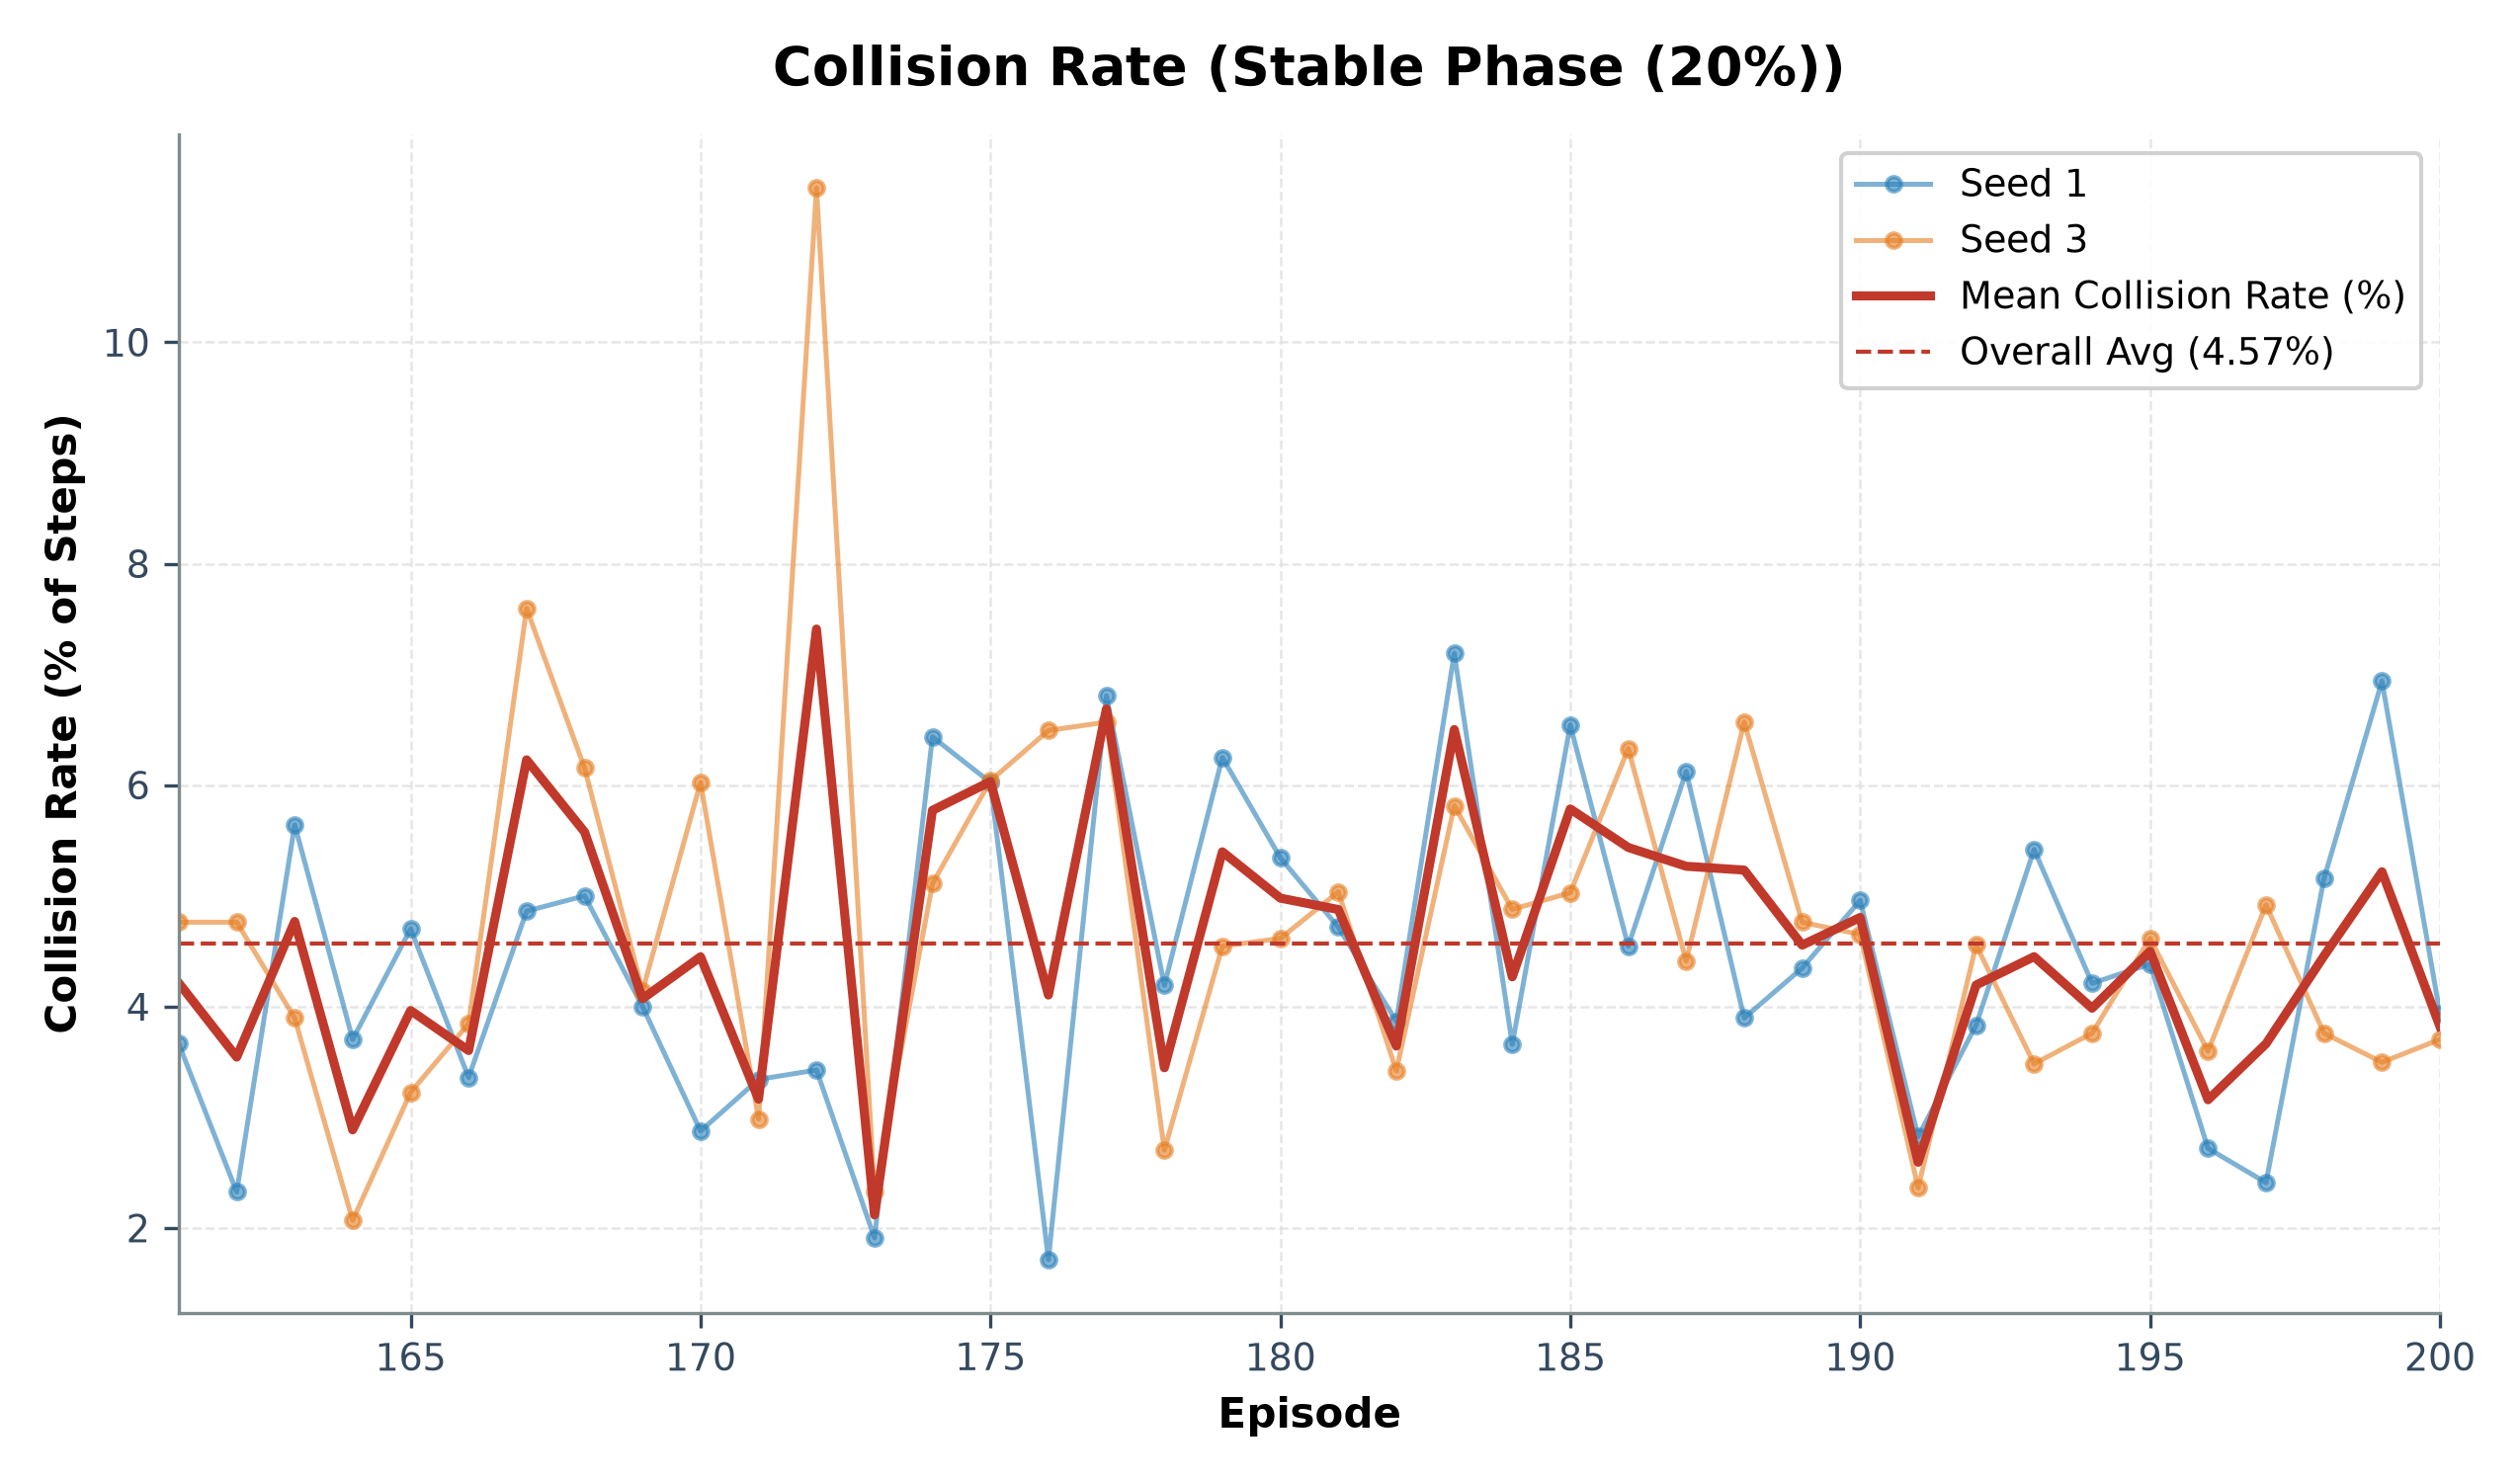

The file beside this chart, header and first rows:
episode, seed_1_collisions, seed_1_steps, seed_1_collision_rate_pct, seed_3_collisions, seed_3_steps, seed_3_collision_rate_pct, mean_collision_rate_pct
161, 7, 191, 3.66, 7, 147, 4.76, 4.21
162, 5, 215, 2.33, 7, 147, 4.76, 3.54
163, 11, 195, 5.64, 6, 154, 3.9, 4.77
164, 10, 270, 3.7, 3, 145, 2.07, 2.89
165, 15, 319, 4.7, 5, 155, 3.23, 3.96
166, 26, 774, 3.36, 6, 156, 3.85, 3.6
167, 37, 761, 4.86, 12, 158, 7.59, 6.23
168, 22, 440, 5.0, 8, 130, 6.15, 5.58
169, 16, 400, 4.0, 7, 169, 4.14, 4.07
170, 9, 313, 2.88, 10, 166, 6.02, 4.45
171, 13, 389, 3.34, 4, 134, 2.99, 3.16
172, 11, 321, 3.43, 18, 158, 11.39, 7.41
173, 3, 157, 1.91, 3, 129, 2.33, 2.12
174, 26, 404, 6.44, 7, 137, 5.11, 5.77
175, 10, 166, 6.02, 9, 149, 6.04, 6.03
176, 3, 175, 1.71, 10, 154, 6.49, 4.1
177, 13, 191, 6.81, 9, 137, 6.57, 6.69
178, 7, 167, 4.19, 5, 185, 2.7, 3.45
179, 14, 224, 6.25, 6, 132, 4.55, 5.4
180, 14, 262, 5.34, 6, 130, 4.62, 4.98
181, 10, 212, 4.72, 7, 139, 5.04, 4.88
182, 7, 181, 3.87, 8, 234, 3.42, 3.64
183, 11, 153, 7.19, 10, 172, 5.81, 6.5
184, 18, 492, 3.66, 8, 164, 4.88, 4.27
185, 14, 214, 6.54, 9, 179, 5.03, 5.78
186, 12, 264, 4.55, 10, 158, 6.33, 5.44
187, 12, 196, 6.12, 6, 136, 4.41, 5.27
188, 9, 231, 3.9, 9, 137, 6.57, 5.23
189, 10, 230, 4.35, 6, 126, 4.76, 4.55
190, 12, 242, 4.96, 8, 172, 4.65, 4.8
191, 5, 177, 2.82, 3, 127, 2.36, 2.59
192, 22, 574, 3.83, 19, 417, 4.56, 4.19
193, 11, 203, 5.42, 7, 201, 3.48, 4.45
194, 8, 190, 4.21, 5, 133, 3.76, 3.98
195, 21, 479, 4.38, 6, 130, 4.62, 4.5
196, 9, 331, 2.72, 5, 139, 3.6, 3.16
197, 4, 166, 2.41, 6, 122, 4.92, 3.66
198, 10, 194, 5.15, 5, 133, 3.76, 4.46
199, 17, 245, 6.94, 5, 143, 3.5, 5.22
200, 10, 254, 3.94, 5, 135, 3.7, 3.82
